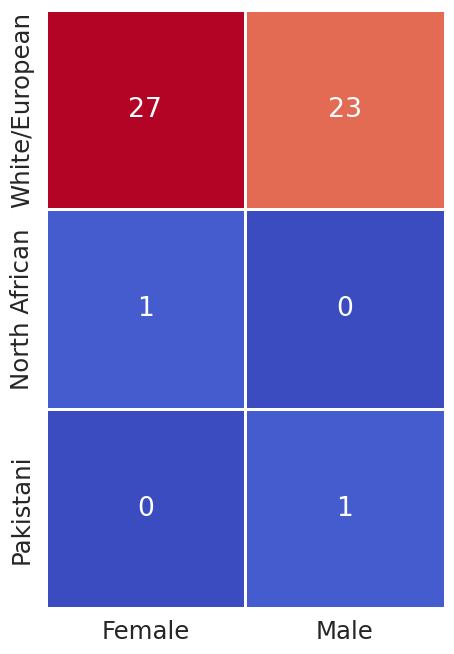

Recreate this plot in Python. (Note: this script raises an exception after producing the figure.)
import numpy as np
import matplotlib.pyplot as plt
import seaborn as sns

sns.set_style(
    {'font.family': 'sans-serif', 'font.sans-serif': 'Verdana'}
)
sns.set_theme(
    'paper',
    font_scale=2,
    palette='husl'
)

cm = np.array([
    [27, 23],
    [1,  0],
    [0,  1]
])

labels1 = ["White/European", "North African", "Pakistani"]
labels2 = ["Female", "Male"]
fig, ax = plt.subplots(figsize=(5, 7))

sns.heatmap(
    cm,
    annot=True,
    fmt="d",
    cmap="coolwarm",
    xticklabels=labels2,
    yticklabels=labels1,
    cbar=False,
    linewidths=1,
    linecolor="white",
    square=True,
    ax=ax
)

# ax.set_xlabel("F")
# ax.set_ylabel("M")

plt.tight_layout()
plt.show()
fig.savefig('assets/metadata.png', format='png')
